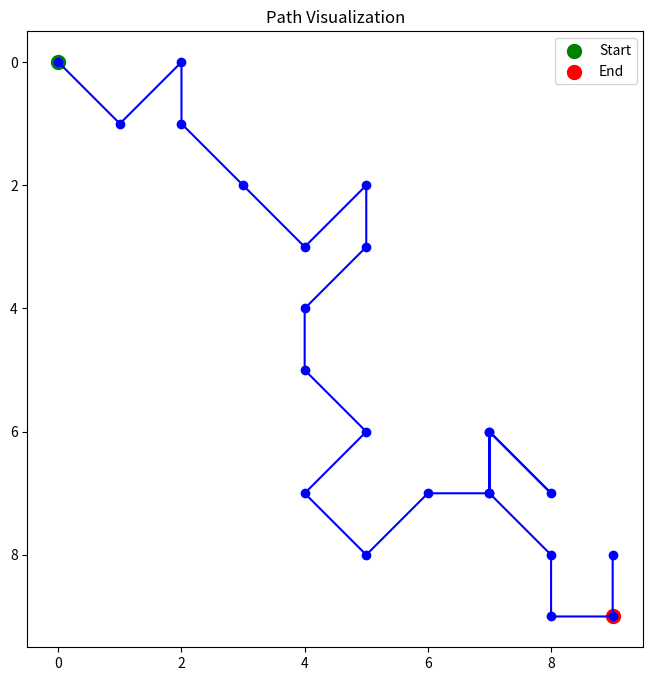

Python code for this plot:
import numpy as np
import matplotlib.pyplot as plt
import random
import logging
import json
from datetime import datetime, timezone



# Set up logging
logger = logging.getLogger('genetic_algorithm_logger')
logger.setLevel(logging.INFO)
handler = logging.StreamHandler()
formatter = logging.Formatter('%(asctime)s - %(levelname)s - %(message)s')
handler.setFormatter(formatter)
logger.addHandler(handler)

def log_to_json(level, message, **kwargs):
    log_entry = {
        "timestamp": datetime.now(timezone.utc).isoformat(),
        "level": level,
        "message": message,
        "extra": kwargs
    }
    logger.log(level, json.dumps(log_entry))

# Test the logger
log_to_json(logging.INFO, "This is a test log message", example_key="example_value")


# Constants
ROWS, COLS = 10, 10  # Maze dimensions
POPULATION_SIZE = 50  # Number of paths in the population
GENERATIONS = 100  # Number of generations for the GA to run
INITIAL_MUTATION_RATE = 0.1  # Initial probability of mutation occurring in a path
PHEROMONE_DECAY = 0.9
PHEROMONE_BOOST = 100
DIRECTIONS = [(0, 1), (1, 0), (0, -1), (-1, 0), (1, 1), (-1, -1), (1, -1), (-1, 1)]

# Maze and Genetic Algorithm configurations
maze = np.zeros((ROWS, COLS))  # A 10x10 maze for simplicity
start = (0, 0)
end = (9, 9)
pheromone = np.ones((ROWS, COLS))

# Set up logging
logging.basicConfig(level=logging.INFO, format='%(asctime)s - %(levelname)s - %(message)s')

def log_to_json(level, message, **kwargs):
    log_entry = {
        "timestamp": datetime.now(timezone.utc).isoformat(),
        "level": level,
        "message": message,
        "extra": kwargs
    }
    logger.log(level, json.dumps(log_entry))

class Path:
    def __init__(self, moves=None):
        self.moves = moves or self.generate_random_moves()
        self.fitness = 0

    def generate_random_moves(self):
        moves = []
        x, y = start
        for _ in range(ROWS * COLS):
            move = random.choice(DIRECTIONS)
            new_x, new_y = x + move[0], y + move[1]
            if 0 <= new_x < ROWS and 0 <= new_y < COLS:
                moves.append(move)
                x, y = new_x, new_y
        return moves

    def calculate_fitness(self):
        x, y = start
        steps_taken = 0
        for move in self.moves:
            x, y = x + move[0], y + move[1]
            steps_taken += 1
            if not (0 <= x < ROWS and 0 <= y < COLS) or maze[x][y] == 1:
                self.fitness = -float('inf')
                return
            if (x, y) == end:
                self.fitness = 1 / steps_taken
                self.update_pheromones()
                return
        self.fitness = -((abs(x - end[0]) + abs(y - end[1])))

    def update_pheromones(self):
        x, y = start
        for move in self.moves:
            x, y = x + move[0], y + move[1]
            if not (0 <= x < ROWS and 0 <= y < COLS) or maze[x][y] == 1:
                return
            pheromone[x][y] += PHEROMONE_BOOST

    @staticmethod
    def crossover(path1, path2):
        split = random.randint(0, min(len(path1.moves), len(path2.moves)) - 1)
        new_moves = path1.moves[:split] + path2.moves[split:]
        return Path(new_moves)

    def mutate(self, mutation_rate):
        if random.random() < mutation_rate:
            idx = random.randint(0, len(self.moves) - 1)
            self.moves[idx] = random.choice(DIRECTIONS)

def decay_pheromones():
    for i in range(ROWS):
        for j in range(COLS):
            pheromone[i][j] *= PHEROMONE_DECAY

def genetic_algorithm():
    try:
        population = [Path() for _ in range(POPULATION_SIZE)]
        mutation_rate = INITIAL_MUTATION_RATE
        best_path = None

        for generation in range(GENERATIONS):
            log_to_json(logging.INFO, "Generation", generation=generation)
            for path in population:
                path.calculate_fitness()

            population.sort(key=lambda p: p.fitness, reverse=True)
            next_generation = population[:POPULATION_SIZE // 10]

            fitness_values = [path.fitness for path in population]
            if max(fitness_values) - min(fitness_values) < 0.01:
                mutation_rate = min(1.0, mutation_rate * 1.1)
            else:
                mutation_rate = max(0.01, mutation_rate * 0.9)

            while len(next_generation) < POPULATION_SIZE:
                parents = random.sample(population[:POPULATION_SIZE // 2], 2)
                child = Path.crossover(parents[0], parents[1])
                child.mutate(mutation_rate)
                next_generation.append(child)

            population = next_generation
            decay_pheromones()

        best_path = max(population, key=lambda p: p.fitness)
        log_to_json(logging.INFO, "Best Path", moves=best_path.moves, fitness=best_path.fitness)
        return best_path

    except Exception as e:
        logging.error(f"Error in genetic_algorithm: {e}")

def visualize_path(path):
    try:
        if path is None:
            logging.error("No path to visualize.")
            return
        
        x, y = start
        path_x, path_y = [x], [y]
        for move in path.moves:
            x += move[0]
            y += move[1]
            if 0 <= x < ROWS and 0 <= y < COLS:
                path_x.append(x)
                path_y.append(y)

        plt.figure(figsize=(8, 8))
        plt.imshow(maze, cmap='gray_r')
        plt.plot(path_y, path_x, marker='o', color='blue')
        plt.scatter(start[1], start[0], color='green', s=100, label='Start')
        plt.scatter(end[1], end[0], color='red', s=100, label='End')
        plt.legend()
        plt.title('Path Visualization')
        plt.show()

    except Exception as e:
        logging.error(f"Error in visualize_path: {e}")

if __name__ == "__main__":
    try:
        best_path = genetic_algorithm()
        visualize_path(best_path)

    except Exception as e:
        logging.error(f"Error in main execution: {e}")
